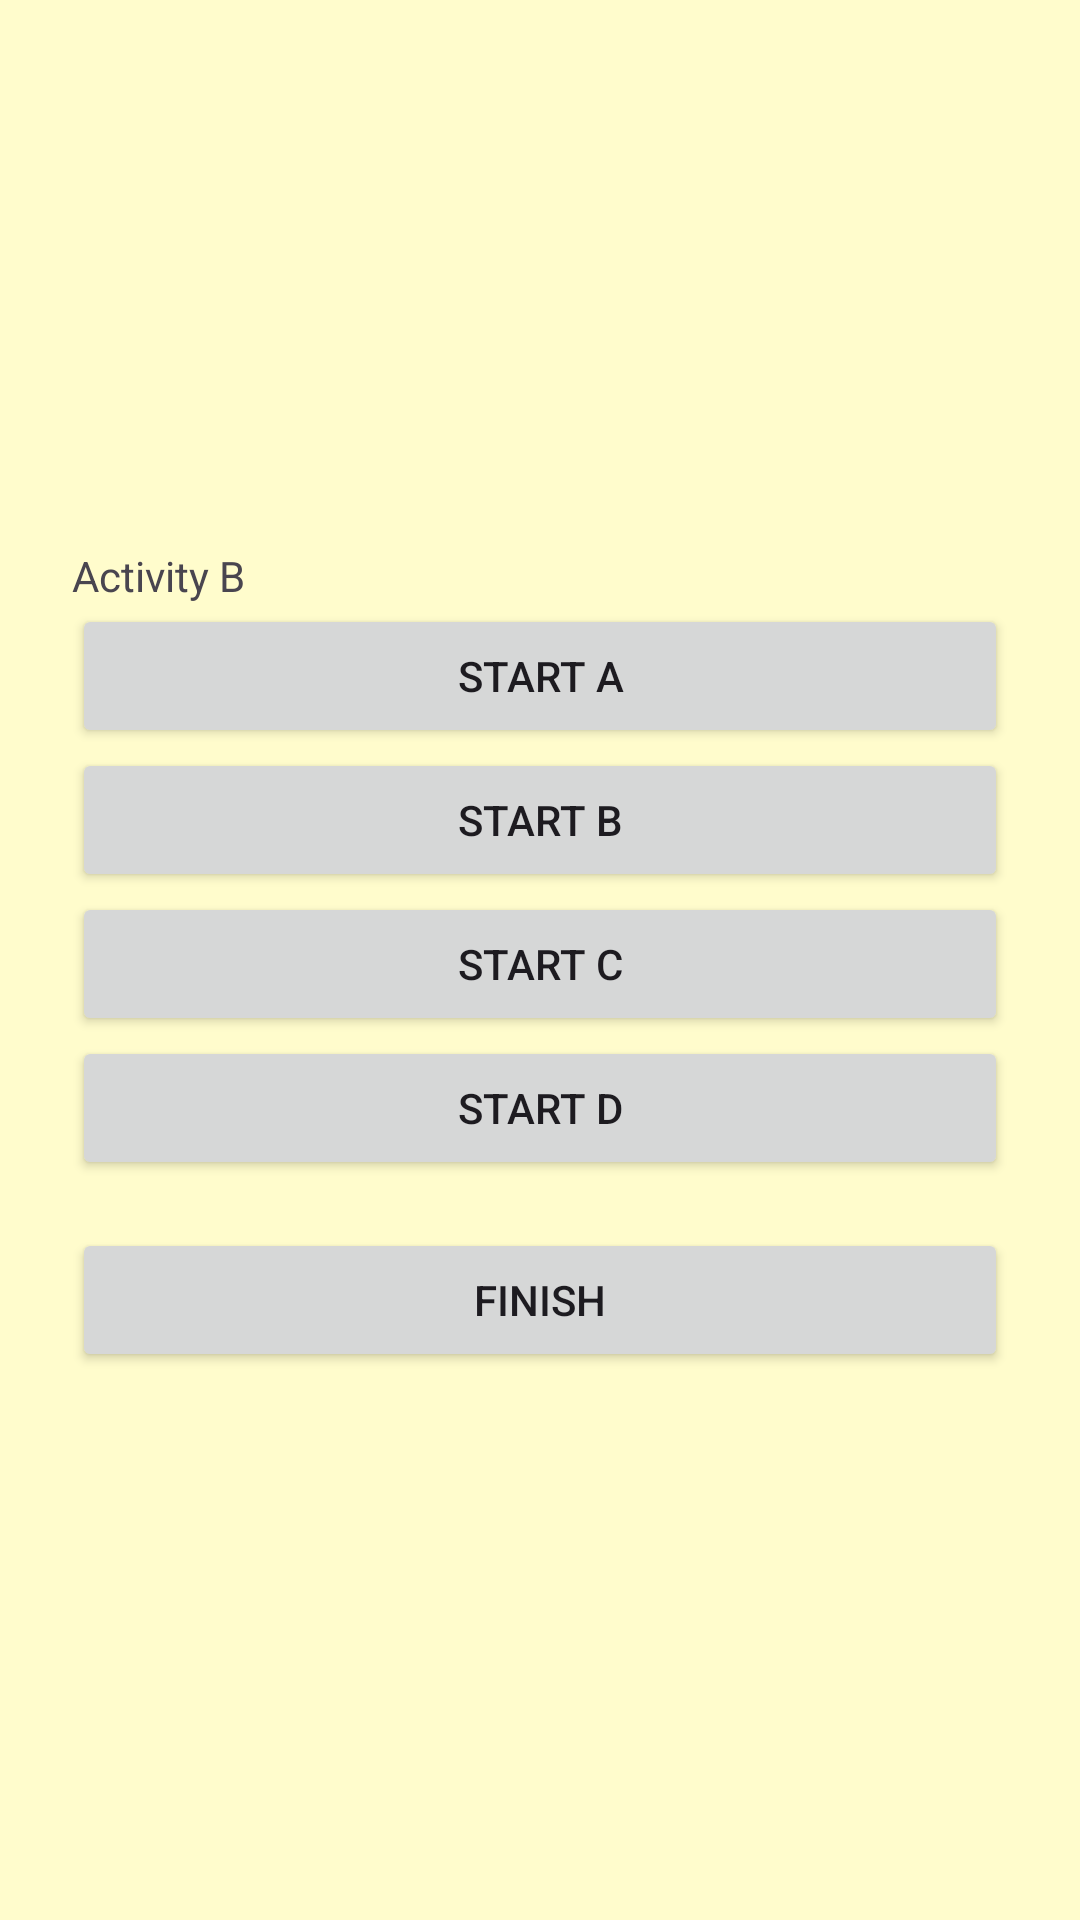

Produce the Android XML layout that renders to this screen, including the resource entries it uses.
<!-- AndroidManifest.xml: application theme Theme.MusicPhone -->
<!-- res/layout/activity_b.xml -->
<?xml version="1.0" encoding="utf-8"?>
<LinearLayout
    xmlns:android="http://schemas.android.com/apk/res/android"
    android:layout_width="match_parent"
    android:layout_height="match_parent"
    android:orientation="vertical"
    android:gravity="center"
    android:padding="24dp"
    android:background="#fffccc">

    <TextView
        android:layout_width="match_parent"
        android:layout_height="wrap_content"
        android:text="Activity B"/>

    <Button
        android:id="@+id/btnStartA"
        android:layout_width="match_parent"
        android:layout_height="wrap_content"
        android:text="Start A" />
    <Button
        android:id="@+id/btnStartB"
        android:layout_width="match_parent"
        android:layout_height="wrap_content"
        android:text="Start B" />

    <Button
        android:id="@+id/btnStartC"
        android:layout_width="match_parent"
        android:layout_height="wrap_content"
        android:text="Start C" />

    <Button
        android:id="@+id/btnStartD"
        android:layout_width="match_parent"
        android:layout_height="wrap_content"
        android:text="Start D" />

    <Button
        android:id="@+id/btnFinish"
        android:layout_width="match_parent"
        android:layout_height="wrap_content"
        android:layout_marginTop="16dp"
        android:text="Finish" />

</LinearLayout>
<!-- resources referenced by this layout -->
<resources>
  <style name="Theme.MusicPhone" parent="Base.Theme.MusicPhone" />
  <style name="Base.Theme.MusicPhone" parent="Theme.Material3.DayNight.NoActionBar" />
</resources>
